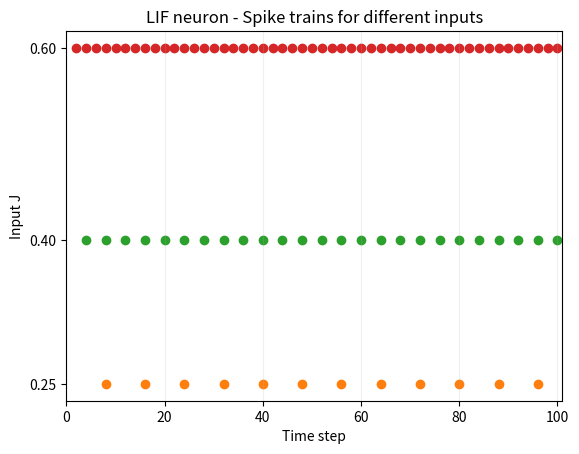
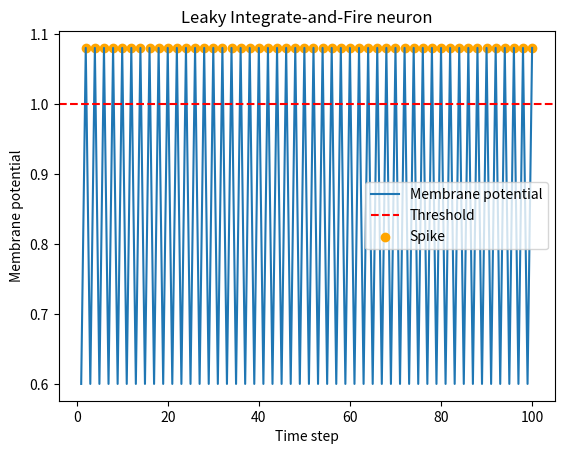
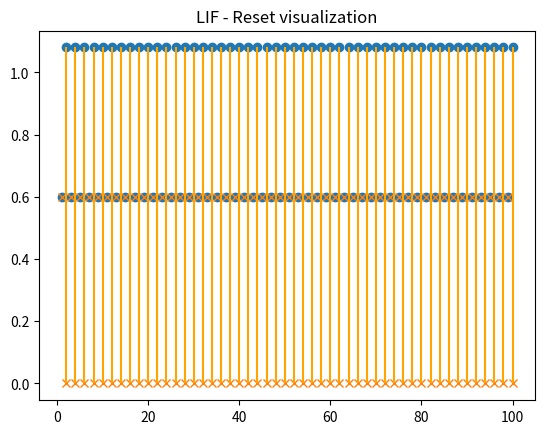
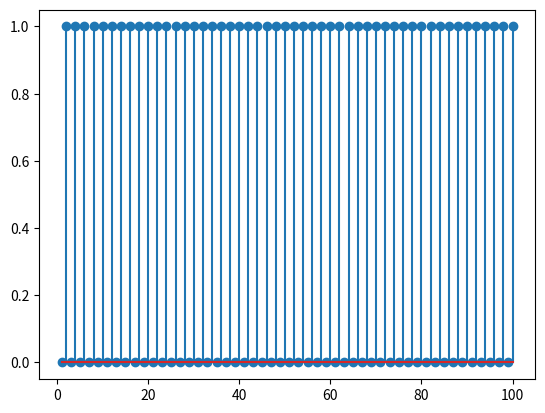

Source code (Python) for these figures, in order:
import matplotlib.pyplot as plt

#modello comportamento del neurone

#COSTANTI DEL NEURONE 
BETA = 0.8
J_values = [0.15, 0.25, 0.4, 0.6]
THRESHOLD = 1
STEP = 100
time_steps = range(1, STEP + 1)

for current_J in J_values:
    print("\nSimulazione con J =", current_J)

    #variabili del modello
    potentials = []     
    spikes = []
    spike_times = []
    spike_potentials = []
    potentials_after_reset = []
    isi = []
    U = 0

    for i in range(1,STEP + 1):
        U = U*BETA + current_J
        potentials.append(U)
        #DEBUG print("il valore di U è: ", U)
        if U >= THRESHOLD:
            if spike_times: #verifica se la lista contiene almeno 1 elemento
                isi.append(i - spike_times[-1])
            spike_potentials.append(U)
            U = 0
            spikes.append(1)
            spike_times.append(i)
            #DEBUG: print('SPIKE')
        else :
            spikes.append(0)
        potentials_after_reset.append(U)
    num_spikes = sum(spikes)
    firing_rate = num_spikes/STEP #spike per time step

    #DEBUG: print(isi)
    #DEBUG: print(potentials)
    #DEBUG: print(spikes)

    print("numero di spikes: " + str(num_spikes))
    print("firing rate medio: " + str(firing_rate))

    if len(isi) > 0:
        mean_isi = sum(isi) / len(isi)
        print("ISI medio:", mean_isi)
    else:
        print("ISI medio non definito")
    #treno di impulsi
    plt.figure(1)
    plt.xlabel('Time step')
    plt.ylabel('Input J')
    plt.title('LIF neuron - Spike trains for different inputs')
    plt.yticks(J_values)
    plt.xlim(0, STEP + 1)
    plt.grid(axis='x', alpha=0.2)
    plt.scatter(spike_times, [current_J] * len(spike_times))
    
##visualizzazione grafici


#andamento approssimato del potenziale di membrana

plt.figure(2)
plt.plot(time_steps, potentials, label='Membrane potential')
plt.axhline(y=THRESHOLD, color='red', linestyle='--',
            label='Threshold')
plt.scatter(spike_times, spike_potentials, color='orange',label='Spike')
plt.xlabel('Time step')
plt.ylabel('Membrane potential')
plt.title('Leaky Integrate-and-Fire neuron')
plt.legend()

#andamento effettivo del potenziale di membrana

plt.figure(3)
plt.plot(time_steps, potentials, marker='o', linestyle='None')
plt.plot(time_steps, potentials_after_reset, marker='x', linestyle='None')
plt.vlines(spike_times, 0, spike_potentials, color='orange')
plt.title('LIF - Reset visualization')

plt.figure(4)
plt.stem(time_steps,spikes)

plt.show()
